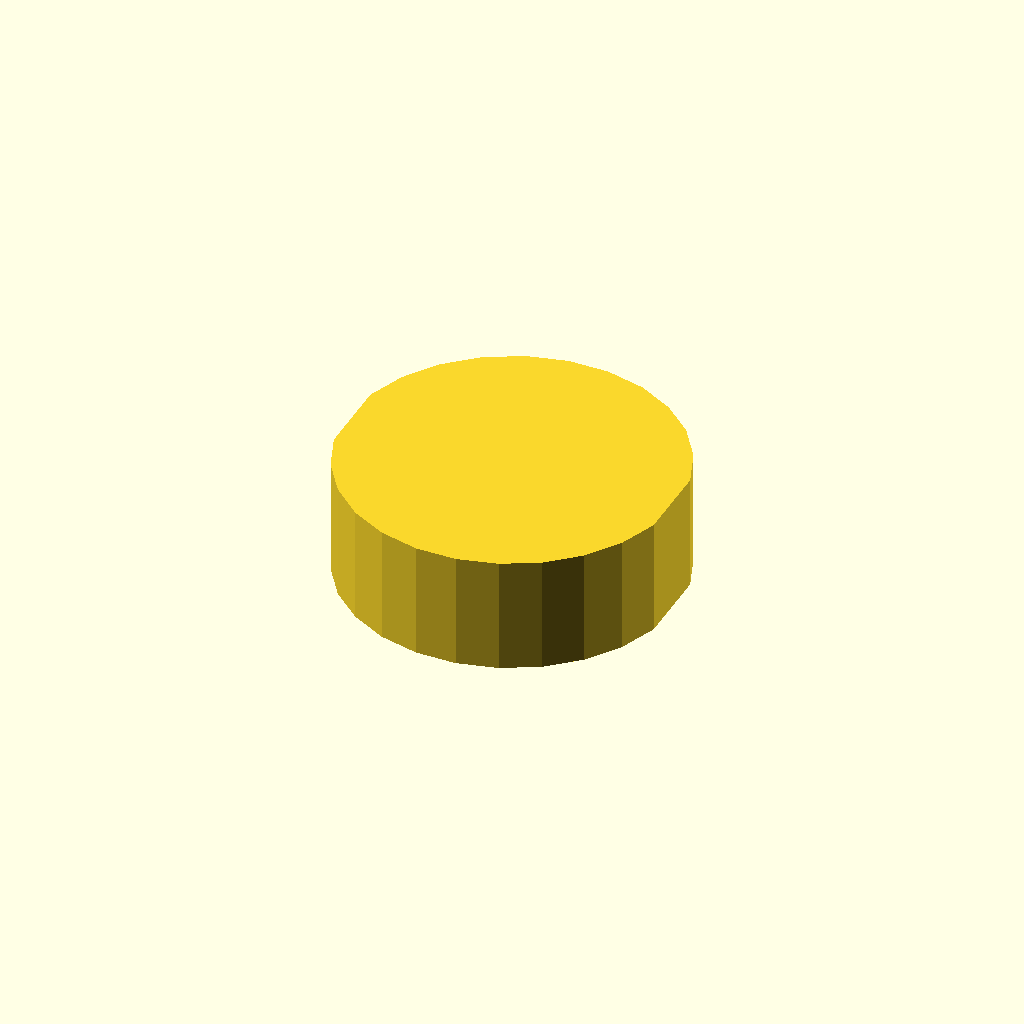
Cell 1 — every parameter at its default value.
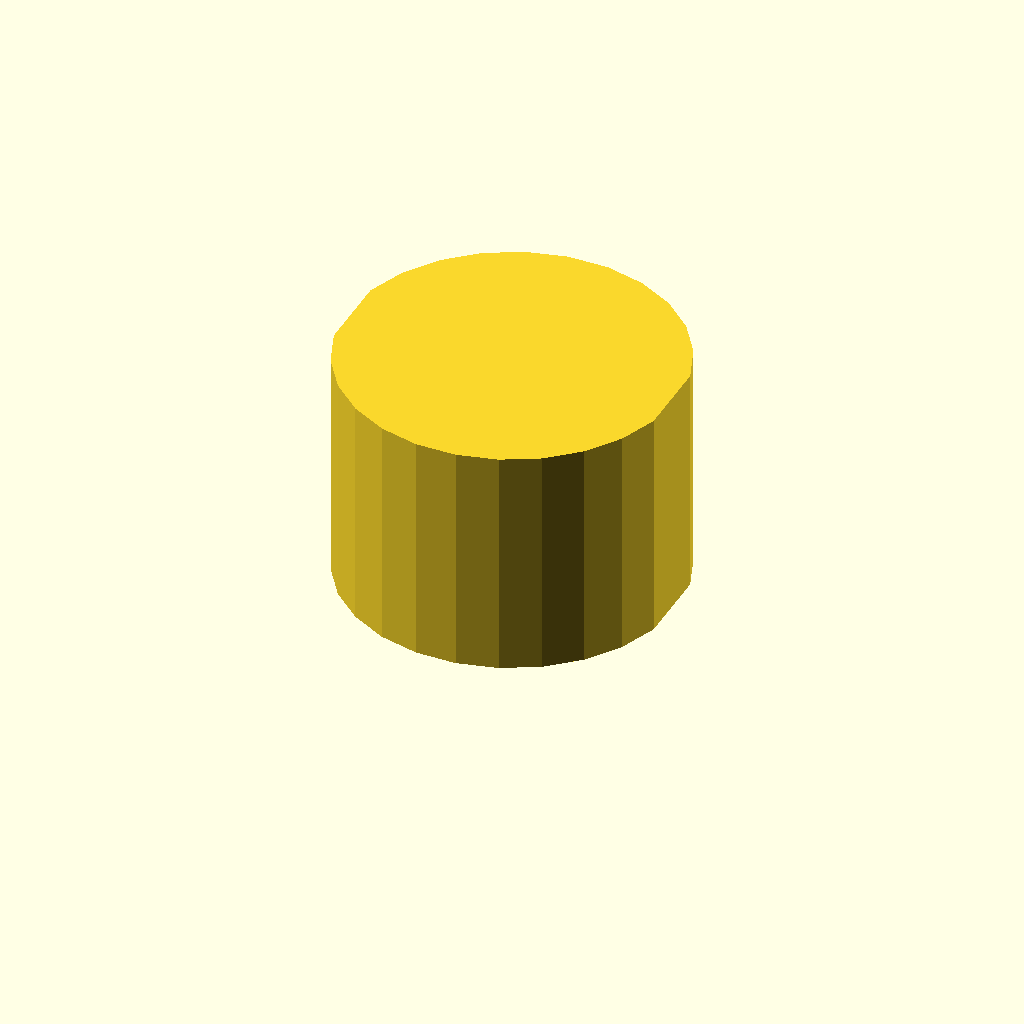
Cell 2 — profile_height set to 28, the other parameters unchanged.
All cells are drawn from one camera (rotation 55°, 0°, 25°, orthographic, colour scheme Cornfield), so only the parameter changes between them.
Source of the model, optional_data/data/sketch1/flatadapters/part_0085.scad:
$fn = 32;

// ----------------------------------------------------------------------
// Flat adaptor: double_d, 14 mm thick
// ----------------------------------------------------------------------

// --- parameters (mm) ---
profile_height = 14;      // extrusion height
profile_points = 24;      // points of the closed outline

profile = [[38.848, 24.619], [37.142, 29.132], [34.404, 33.106], [30.794, 36.308], [26.522, 38.552], [21.837, 39.708], [17.011, 39.708], [12.326, 38.552], [8.055, 36.308], [4.445, 33.106], [1.707, 29.132], [0, 24.619], [0, 15.089], [1.707, 10.575], [4.445, 6.602], [8.055, 3.4], [12.326, 1.156], [17.011, 0], [21.837, 0], [26.522, 1.156], [30.794, 3.4], [34.404, 6.602], [37.142, 10.575], [38.848, 15.089]];  // single closed polygon, 24 points, counter clockwise

// --- the one profile operation ---
linear_extrude(height = profile_height) polygon(points = profile);
Parameter table extracted from the source (name, type, default, range or options):
profile_height: number, default 14
profile_points: number, default 24
